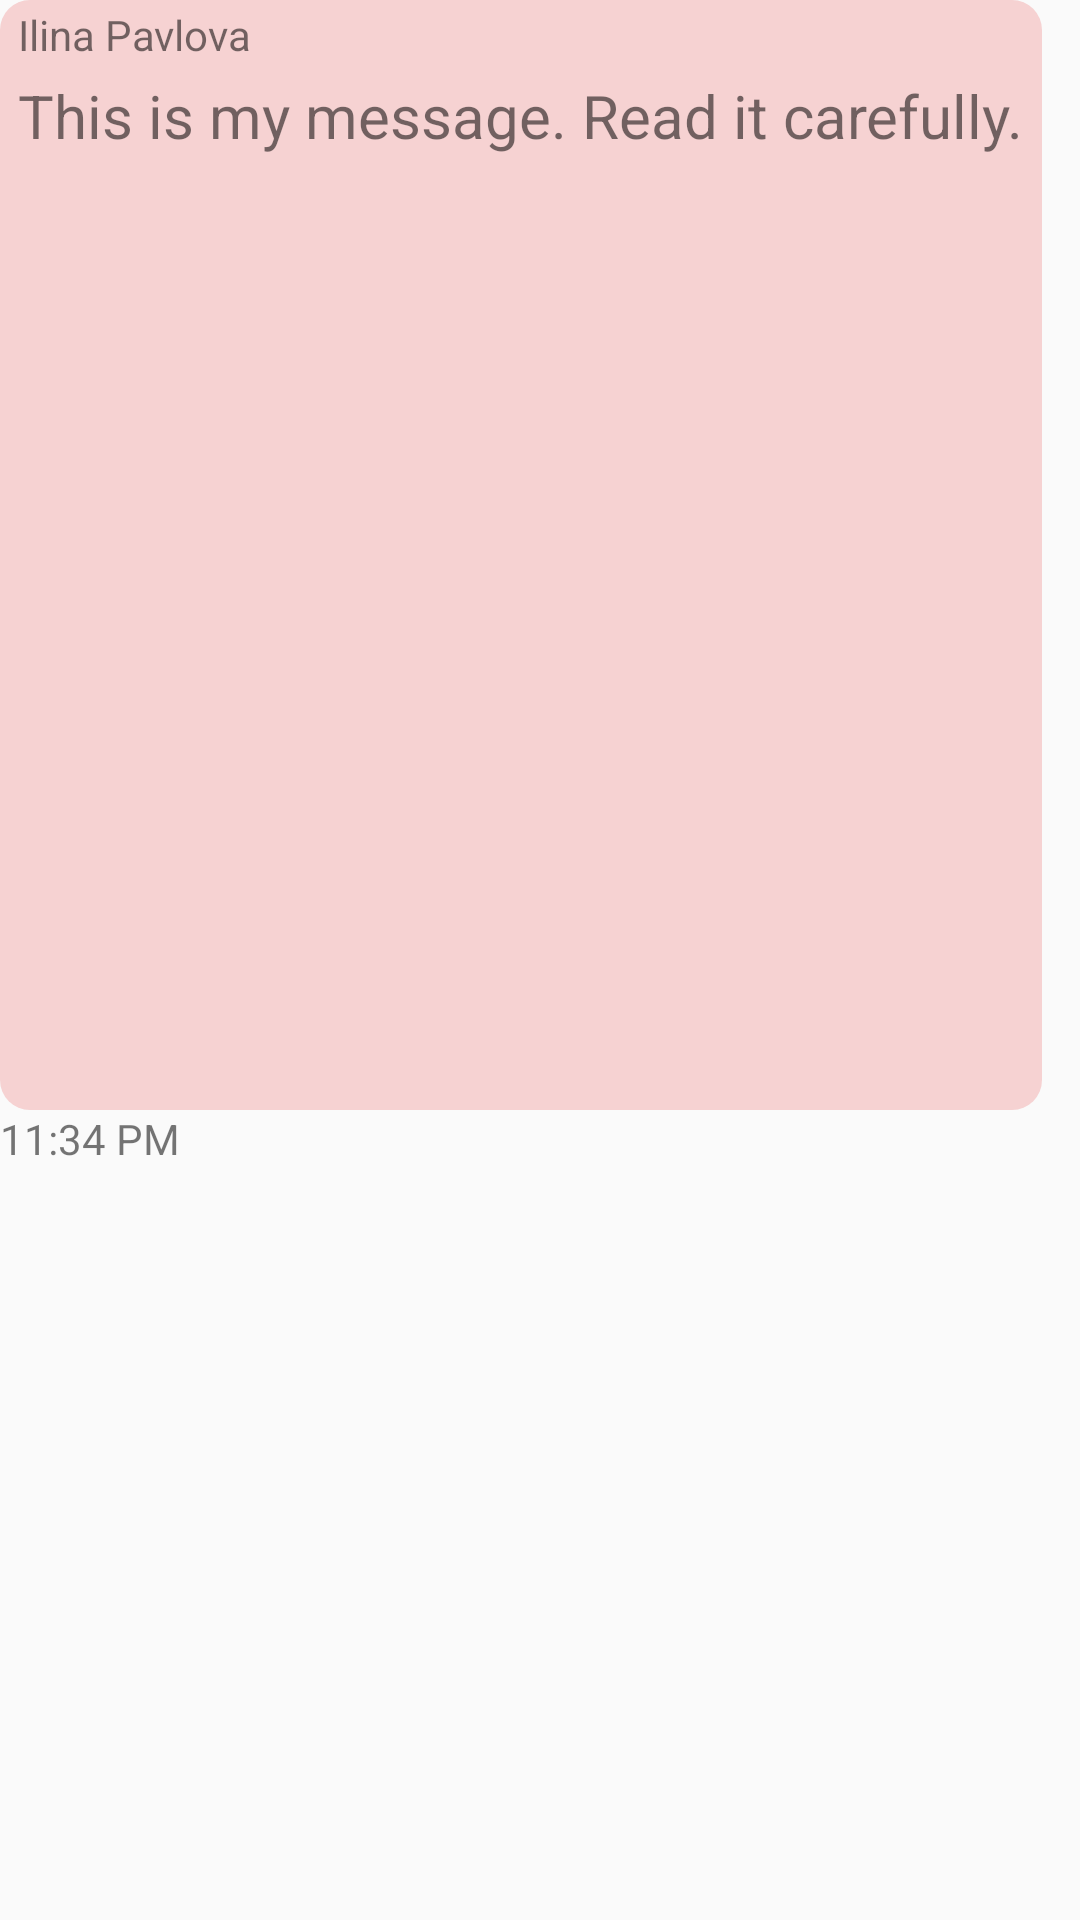

Reconstruct the res/layout file that produces this screen, plus the resources it refers to.
<!-- AndroidManifest.xml: application theme AppTheme -->
<!-- res/layout/message_layout.xml -->
<?xml version="1.0" encoding="utf-8"?>
<LinearLayout xmlns:android="http://schemas.android.com/apk/res/android"
    android:layout_width="wrap_content"
    android:layout_height="wrap_content"
    android:layout_margin="10dp"
    android:orientation="vertical">

    <LinearLayout
        android:layout_width="wrap_content"
        android:layout_height="wrap_content"
        android:background="@drawable/message_background"
        android:orientation="vertical">

        <TextView
            android:id="@+id/user"
            android:layout_width="wrap_content"
            android:layout_height="wrap_content"
            android:paddingBottom="2dp"
            android:paddingLeft="6dp"
            android:paddingRight="6dp"
            android:paddingTop="2dp"
            android:text="Ilina Pavlova" />

        <TextView
            android:id="@+id/message"
            android:layout_width="wrap_content"
            android:layout_height="wrap_content"
            android:paddingBottom="2dp"
            android:paddingLeft="6dp"
            android:paddingRight="6dp"
            android:paddingTop="2dp"
            android:text="This is my message. Read it carefully."
            android:textSize="20sp" />

        <ImageView
            android:layout_gravity="center"
            android:id="@+id/image"
            android:layout_width="300dp"
            android:layout_height="300dp"
            android:layout_marginBottom="16dp"
            android:paddingLeft="6dp"
            android:paddingRight="6dp"
            android:scaleType="centerCrop" />

    </LinearLayout>

    <TextView
        android:id="@+id/time"
        android:layout_width="wrap_content"
        android:layout_height="wrap_content"
        android:text="11:34 PM" />


</LinearLayout>
<!-- resources referenced by this layout -->
<resources>
  <!-- drawable message_background (drawable) -->
  <?xml version="1.0" encoding="utf-8"?>
  <shape  xmlns:android="http://schemas.android.com/apk/res/android">
      <solid android:color="#F6D2D2"/>
      <corners android:radius="10dp"/>
  </shape>
  <style name="AppTheme" parent="Theme.AppCompat.Light.DarkActionBar">
          
          <item name="colorPrimary">#FF9800</item>
          <item name="colorPrimaryDark">#FF9800</item>
          <item name="colorAccent">#CDDC39</item>
      </style>
</resources>
